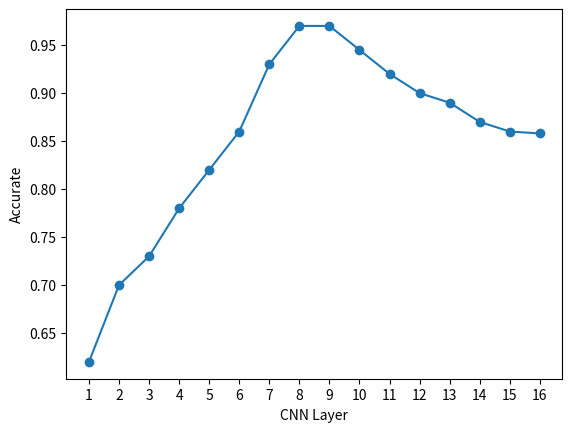

Reproduce this figure in Python.
import numpy as np
import matplotlib.pyplot as plt


print("hello world!")

plt.xlabel('CNN Layer')
plt.ylabel('Accurate')
plt.xticks(np.arange(1, 17, 1))
x = [1, 2, 3, 4, 5, 6, 7, 8, 9, 10, 11, 12, 13, 14, 15, 16]
y = [0.62, 0.70, 0.73, 0.78, 0.82, 0.86, 0.93, 0.97, 0.97, 0.945, 0.92, 0.90, 0.89, 0.87, 0.86, 0.858]
plt.plot(x, y, '-o')
plt.show()

# plt.xlabel('Number of sketch samples')
# plt.ylabel('Accurate')
# plt.xticks(np.arange(1, 11, 1))
#
# #x = [1000, 2000, 3000, 4000, 5000, 6000, 7000, 8000, 9000, 10000]
# x = [1, 2, 3, 4, 5, 6, 7, 8, 9, 10]
# y = [0.54, 0.58, 0.60, 0.64, 0.672, 0.711, 0.731, 0.753, 0.761, 0.781]


# x = [1, 2, 3, 4, 5, 6, 7, 8, 9, 10, 11, 12, 13, 14, 15, 16]
# y2000 = [0.52, 0.55, 0.58, 0.63, 0.65, 0.68, 0.70, 0.745, 0.78, 0.776, 0.763, 0.750, 0.73, 0.701, 0.684, 0.681]
# y4000 = [0.58, 0.601, 0.629, 0.651, 0.683, 0.721, 0.75, 0.79, 0.83, 0.831, 0.812, 0.781, 0.751, 0.731, 0.723, 0.731]
# y6000 = [0.61, 0.651, 0.701, 0.731, 0.783, 0.822, 0.853, 0.881, 0.921, 0.941, 0.962, 0.948, 0.902, 0.861, 0.841, 0.842]
# y8000 = [0.623, 0.732, 0.781, 0.821, 0.862, 0.901, 0.953, 0.973, 0.962, 0.931, 0.892, 0.861, 0.853, 0.842, 0.843, 0.844]
# y10000 = [0.682, 0.762, 0.821, 0.882, 0.941, 0.9729, 0.965, 0.952, 0.9412, 0.932, 0.912, 0.891, 0.878, 0.871, 0.867, 0.857]
#
# plt.figure()
# plt.xlabel('CNN Layer')
# plt.ylabel('Accurate')
# plt.xticks(np.arange(1, 17, 1))
# plt.yticks(np.arange(0.5, 1.1, 0.05))
#
# l1, = plt.plot(x, y2000, '-bo')
# l2, = plt.plot(x, y4000, '--gp')
# l3, = plt.plot(x, y6000, '-.r*')
# l4, = plt.plot(x, y8000, ':y+')
# l5, = plt.plot(x, y10000, '-.kx')
#
# plt.legend([l1, l2, l3, l4, l5], ['2000', '4000', '6000', '8000', '10000'], loc='lower right')
# plt.show()

#x = [2, 4, 6, 8, 10]
#y_SIFT = [0.57, 0.60, 0.65, 0.70, 0.70]
#y_MLBP = [0.7041, 0.8031, 0.9032, 0.9423, 0.9427]
#y_AMLBP = [0.7341, 0.8131, 0.9332, 0.9623, 0.9627]
#y_SIFT_MLBP = [0.7831, 0.8321, 0.9021, 0.9732, 0.9733]
#y_JDA = [0.54, 0.60, 0.672, 0.731, 0.781]
#y_JDA_CNN = [0.78, 0.86, 0.9721, 0.9732, 0.9745]

#plt.figure()
#plt.xlabel('Number of sketch samples')
#plt.ylabel('Accurate')
#plt.xticks(np.arange(0, 12, 2))
#plt.yticks(np.arange(0.5, 1.1, 0.05))

#l1, = plt.plot(x, y_SIFT, '-bo')
#l2, = plt.plot(x, y_MLBP, '--gp')
#l3, = plt.plot(x, y_AMLBP, '--cv')
#l4, = plt.plot(x, y_SIFT_MLBP, '-.r*')
#l5, = plt.plot(x, y_JDA, ':y+')
#l6, = plt.plot(x, y_JDA_CNN, '-.kx')

#plt.legend([l1, l2, l3, l4, l5, l6], ['SIFT', 'MLBP', 'AMLBP', 'SIFT+MLBP', 'JDA', 'JDA+CNN'], loc='lower right')
#plt.show()

# ax = plt.gca()
# ax.xaxis.get_major_formatter().set_powerlimits((0, 2))

# plt.plot(x, y, '-r*')
# plt.show()


# group, labels = KNN.createDataSet()
#
# print(group)
# print(labels)
#
# a = [1,2,3]
# b = tile(a,(6,1))
#
# c = [[1,2,3],[4,5,6]]
# print(len(c[0]))
# print(b)

# datingDataMat,datingLabels = kNN.file2matrix('datingTestSet2.txt')
#
# fig = plt.figure()
# ax = fig.add_subplot(111)
# ax.scatter(datingDataMat[:,1],datingDataMat[:,2], 15.0*array(datingLabels), 15.0*array(datingLabels))
# print(datingLabels[0:20])
# plt.show()

# print(datingDataMat[0:20])
# print(datingLabels[0:20])

#print(kNN.datingClassTest())
#print(kNN.classiyfyPerson())

#print(kNN.handwritingClassTest())

# xArr, yArr = regression.loadDataset('ex0.txt')
# ws = regression.standRegres(xArr,yArr)
# xMat = mat(xArr)
# yMat = mat(yArr)
#
# print(xMat[:,1].flatten().A[0])

# print(xMat[:,1])

# fig = plt.figure()
# ax = fig.add_subplot(111)
# ax.scatter(xMat[:,1].flatten().A[0], yMat.flatten().A[0])

#print(ws)
#print(xArr[0:2])
